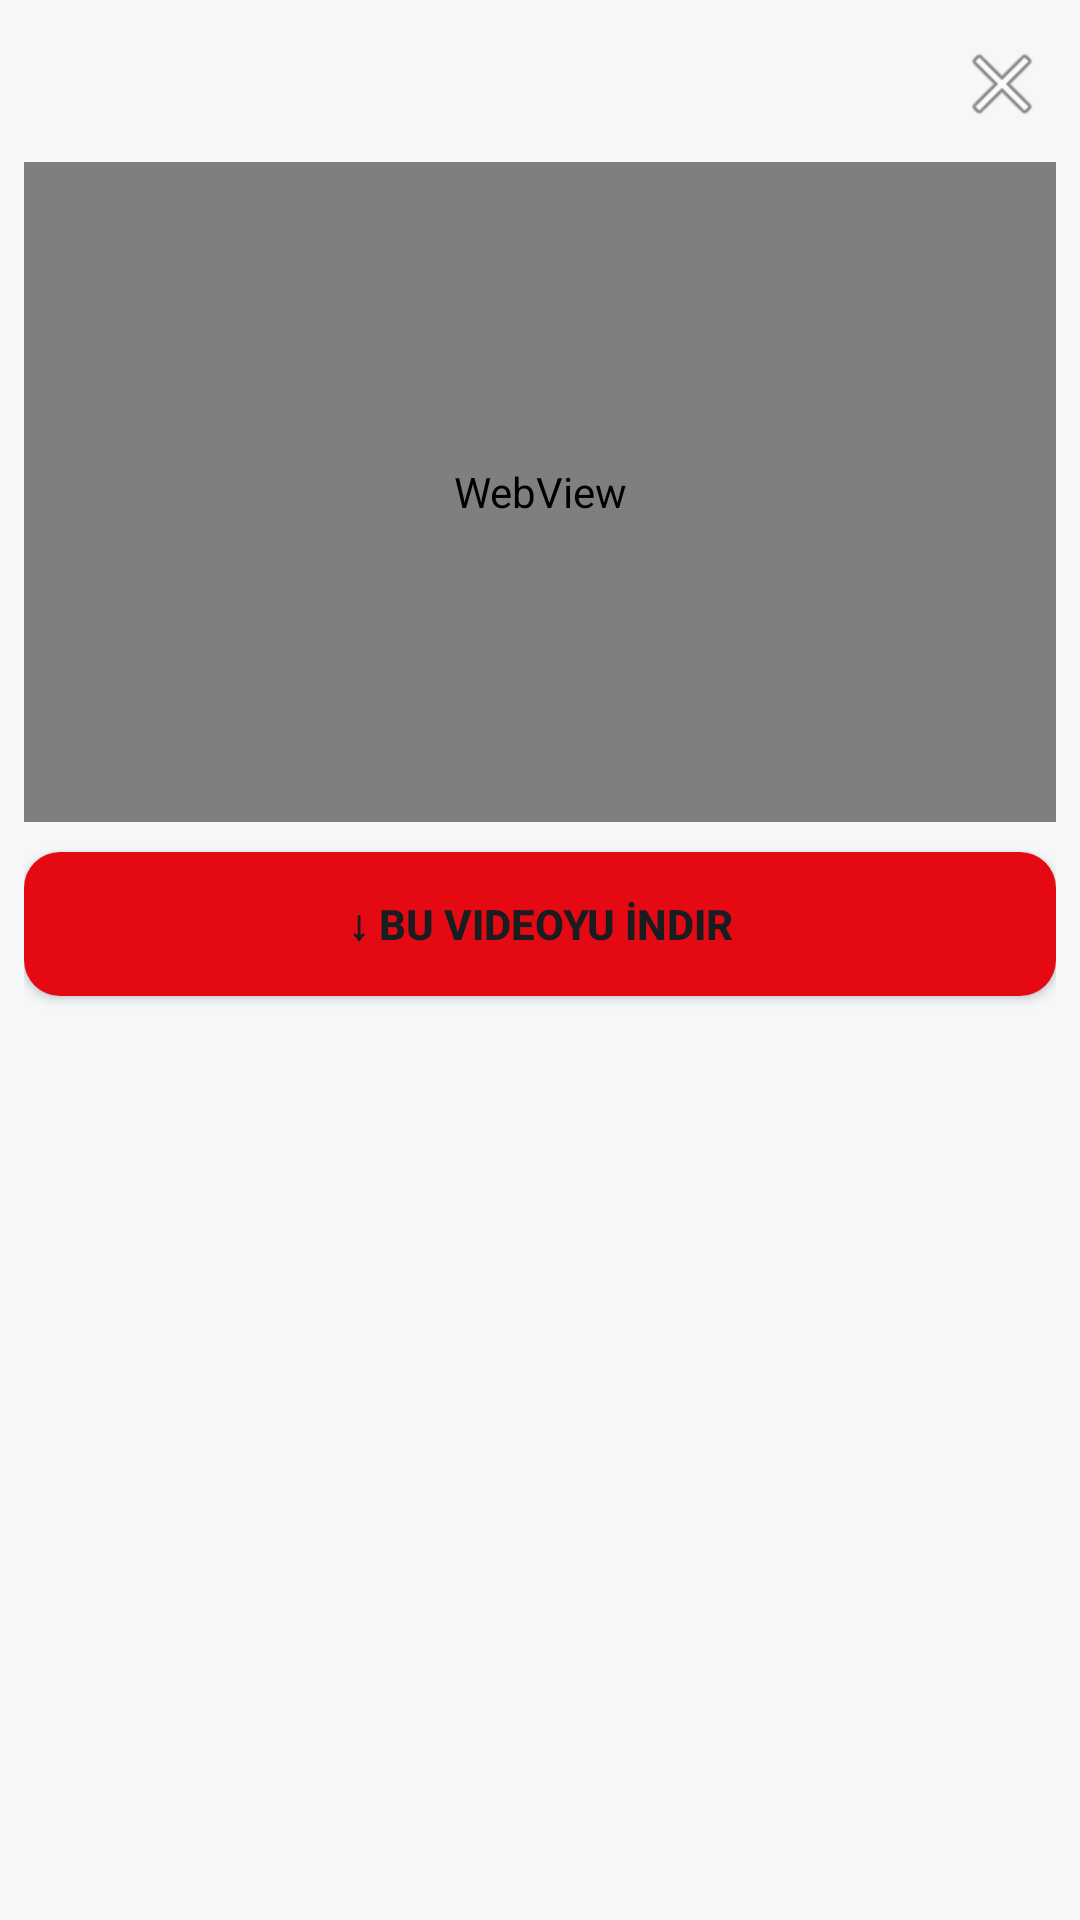

The Android layout XML behind this screen, and the referenced resources:
<!-- AndroidManifest.xml: application theme Theme.KZBStube -->
<!-- res/layout/dialog_video_preview.xml -->
<?xml version="1.0" encoding="utf-8"?>
<LinearLayout xmlns:android="http://schemas.android.com/apk/res/android"
    android:layout_width="match_parent"
    android:layout_height="wrap_content"
    android:background="@color/kzbs_bg"
    android:orientation="vertical"
    android:padding="8dp">

    <LinearLayout
        android:layout_width="match_parent"
        android:layout_height="40dp"
        android:gravity="center_vertical"
        android:orientation="horizontal">

        <TextView
            android:id="@+id/tvPreviewTitle"
            android:layout_width="0dp"
            android:layout_height="wrap_content"
            android:layout_weight="1"
            android:ellipsize="end"
            android:maxLines="1"
            android:textColor="@color/text_primary"
            android:textSize="14sp"
            android:textStyle="bold" />

        <ImageButton
            android:id="@+id/btnClosePreview"
            android:layout_width="36dp"
            android:layout_height="36dp"
            android:background="?selectableItemBackgroundBorderless"
            android:src="@android:drawable/ic_menu_close_clear_cancel" />
    </LinearLayout>

    <FrameLayout
        android:layout_width="match_parent"
        android:layout_height="220dp"
        android:layout_marginTop="6dp">

        <WebView
            android:id="@+id/wvVideo"
            android:layout_width="match_parent"
            android:layout_height="match_parent" />
    </FrameLayout>

    <Button
        android:id="@+id/btnDownloadFromPreview"
        android:layout_width="match_parent"
        android:layout_height="48dp"
        android:layout_marginTop="10dp"
        android:background="@drawable/bg_red_button"
        android:text="↓ Bu Videoyu İndir"
        android:textColor="@color/text_primary"
        android:textStyle="bold" />

</LinearLayout>
<!-- resources referenced by this layout -->
<resources>
  <color name="kzbs_bg">#F6F7F9</color>
  <color name="text_primary">#1A1D20</color>
  <!-- drawable bg_red_button (drawable) -->
  <?xml version="1.0" encoding="utf-8"?>
  <shape xmlns:android="http://schemas.android.com/apk/res/android"
      android:shape="rectangle">
      <solid android:color="@color/kzbs_red" />
      <corners android:radius="12dp" />
  </shape>
  <style name="Theme.KZBStube" parent="Theme.Material3.DayNight.NoActionBar">
          <item name="colorPrimary">@color/kzbs_red</item>
          <item name="colorSecondary">@color/kzbs_red_bright</item>
          <item name="android:statusBarColor">@color/kzbs_bg</item>
          <item name="android:navigationBarColor">@color/kzbs_nav_bg</item>
          <item name="android:windowBackground">@color/kzbs_bg</item>
          <item name="android:windowLightStatusBar">true</item>
      </style>
  <color name="kzbs_red">#E50914</color>
  <color name="kzbs_red_bright">#FF1E27</color>
  <color name="kzbs_nav_bg">#FFFFFF</color>
</resources>
